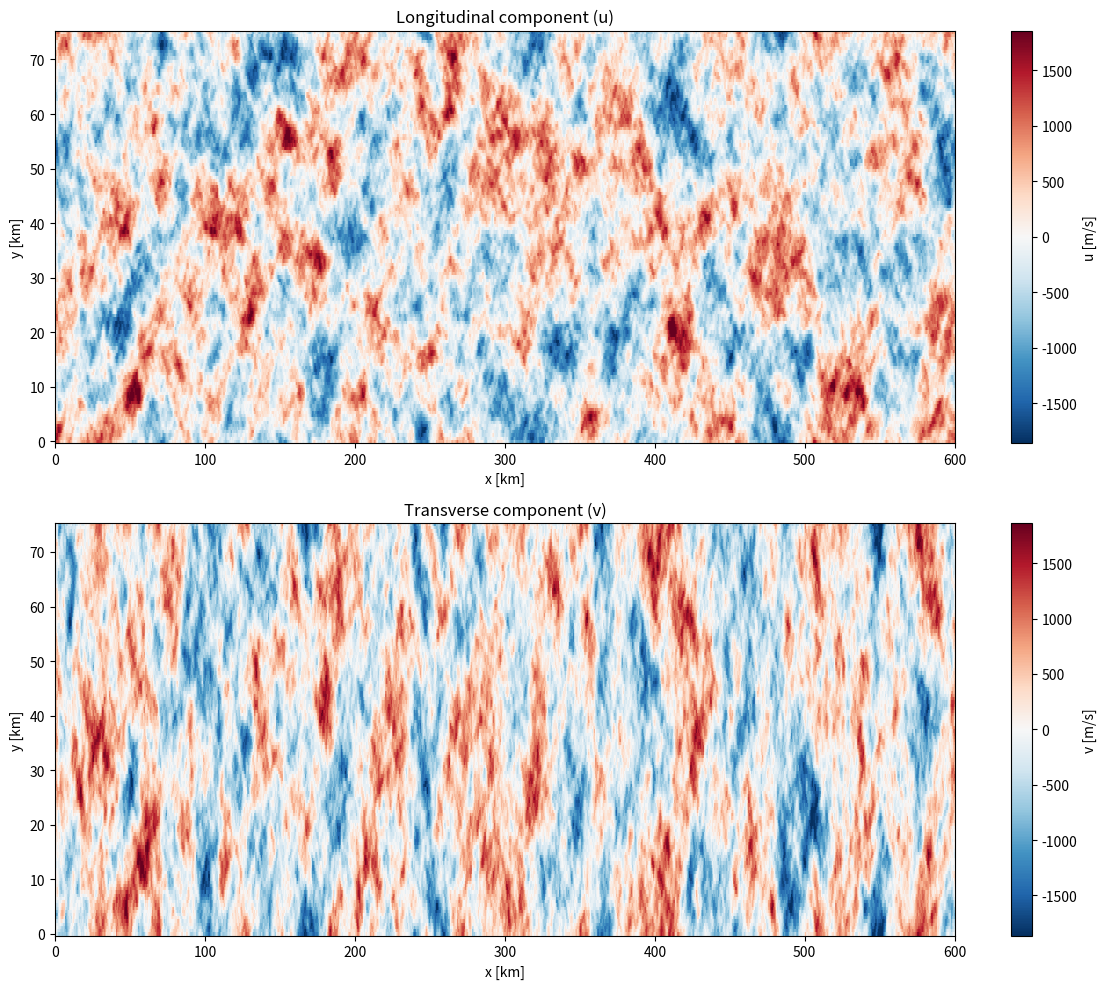

Generate this figure with matplotlib:
import time

import matplotlib.pyplot as plt
import numpy as np

#########################################################################


class Mann2DWindField:
    def __init__(self, config):
        """
        Initialize the 2D Mann model for low-frequency wind fluctuations.

        Parameters:
        -----------
        config : dict
            Configuration dictionary with the following keys:
            - sigma2: Variance of wind fluctuations [m²/s²]
            - L_2d: Length scale of mesoscale turbulence [m]
            - psi: Anisotropy parameter [rad]
            - z_i: Attenuation length/boundary layer height [m]
            - L1_factor: Domain length in x direction as multiple of L_2d
            - L2_factor: Domain length in y direction as multiple of L_2d
            - N1: Number of grid points in x direction
            - N2: Number of grid points in y direction
            - equation: Which equation to use ('eq14', 'eq15', 'eq16')
        """
        # Physical parameters
        self.sigma2 = config.get("sigma2", 2.0)
        self.L_2d = config.get("L_2d", 15000.0)
        self.psi = config.get("psi", np.pi / 4)  # 45 degrees by default
        self.z_i = config.get("z_i", 500.0)

        # Grid parameters
        self.L1 = config.get("L1_factor", 40) * self.L_2d
        self.L2 = config.get("L2_factor", 5) * self.L_2d
        self.N1 = config.get("N1", 2**10)
        self.N2 = config.get("N2", 2**7)
        self.equation = config.get("equation", "eq15")

        # Calculate grid spacing
        self.dx = self.L1 / self.N1
        self.dy = self.L2 / self.N2

        # Calculate c coefficient from sigma2 and L_2d (equation 3)
        self.c = (8.0 * self.sigma2) / (9.0 * self.L_2d ** (2.0 / 3.0))

        # Initialize grid
        self._initialize_grid()

    def _initialize_grid(self):
        """Initialize the computational grid in physical and wavenumber space."""
        # Physical grid
        self.x = np.linspace(0, self.L1, self.N1)
        self.y = np.linspace(0, self.L2, self.N2)
        self.X, self.Y = np.meshgrid(self.x, self.y, indexing="ij")

        # Wavenumber grid
        # TODO: check against Frequencies in sampling_methods
        self.k1_fft = 2 * np.pi * np.fft.fftfreq(self.N1, self.dx)
        self.k2_fft = 2 * np.pi * np.fft.fftfreq(self.N2, self.dy)

        self.k1, self.k2 = np.meshgrid(self.k1_fft, self.k2_fft, indexing="ij")

        # Compute k magnitude and kappa
        self.k_mag = np.sqrt(self.k1**2 + self.k2**2)
        self.kappa = np.sqrt(2 * ((self.k1 * np.cos(self.psi)) ** 2 + (self.k2 * np.sin(self.psi)) ** 2))

        self.k_mag_mask = np.isclose(self.k_mag, 0.0)
        self.kappa_mask = np.isclose(self.kappa, 0.0)

    def _calculate_energy_spectrum(self):
        """Calculate the energy spectrum with anisotropy parameter (equation 5)."""
        E_kappa = self.c * (self.kappa**3) / ((self.L_2d**-2 + self.kappa**2) ** (7 / 3))
        E_kappa_attenuated = E_kappa / (1 + (self.kappa * self.z_i) ** 2)

        return E_kappa_attenuated

    def _calculate_spectral_tensor(self, E_kappa):
        """Calculate the spectral tensor components (equation 1)."""
        phi_common = np.zeros_like(self.kappa)
        idx = ~self.k_mag_mask
        phi_common[idx] = E_kappa[idx] / (np.pi * self.k_mag[idx])

        phi_11 = np.zeros_like(phi_common)
        phi_12 = np.zeros_like(phi_common)
        phi_22 = np.zeros_like(phi_common)

        idx = ~self.k_mag_mask
        phi_11[idx] = phi_common[idx] * (1 - (self.k1[idx] / self.k_mag[idx]) ** 2)
        phi_12[idx] = phi_common[idx] * (-1 * self.k1[idx] * self.k2[idx] / self.k_mag[idx] ** 2)
        phi_22[idx] = phi_common[idx] * (1 - (self.k2[idx] / self.k_mag[idx]) ** 2)

        return phi_11, phi_12, phi_22

    def _calculate_fourier_coefficients(self, phi_11, phi_12, phi_22):
        """Calculate Fourier coefficients based on spectral tensor."""
        C_11 = np.zeros_like(phi_11, dtype=complex)
        C_22 = np.zeros_like(phi_22, dtype=complex)
        C_12 = np.zeros_like(phi_12, dtype=complex)

        if self.equation == "eq14":
            # TODO:
            print("Equation 14 not yet implemented")
            # raise NotImplementedError("Equation 14 not yet implemented")

        elif self.equation == "eq15":
            """
            Simplified approximation (equation 15) for L_i >> L_2d
            """
            norm_factor = (2 * np.pi) ** 2 / (self.L1 * self.L2)
            C_11 = np.sqrt(norm_factor * phi_11 + 0j)
            C_22 = np.sqrt(norm_factor * phi_22 + 0j)

            idx = ~self.k_mag_mask
            C_12[idx] = np.sign(phi_12[idx]) * np.sqrt(abs(norm_factor * phi_12[idx]) + 0j)

        elif self.equation == "eq16":
            # TODO:
            print("Equation 16 not yet implemented")
            # raise NotImplementedError("Equation 16 not yet implemented")

        return C_11, C_12, C_22

    def _generate_wind_field(self, C_11, C_12, C_22):
        """Generate the wind field using Fourier synthesis with random phases."""

        # TODO: should be normalized by some spatial factor, won't fix things totally, but may help
        #       Convince myself of the need

        # Returns a complex array of shape (N1, N2, 2), where [:,:,i] is meant
        # for producing u_i

        vol_scale = (self.N1 * self.N2) / np.sqrt(self.L1 * self.L2)

        # eta = np.random.normal(0, 1/np.sqrt(2), size=(self.N1, self.N2, 2))\
        #     + 1j * np.random.normal(0, 1/np.sqrt(2), size=(self.N1, self.N2, 2))

        # TODO: multiply by prod h analogue from gaussian_random_fields.py
        eta = np.random.normal(0, 1, size=(self.N1, self.N2, 2))

        # eta *= vol_scale

        # TODO: Should be FT of real-valued noise
        eta_freq = np.zeros_like(eta, dtype=complex)

        eta_freq[:, :, 0] = np.fft.fft2(eta[:, :, 0])
        eta_freq[:, :, 1] = np.fft.fft2(eta[:, :, 1])

        u1_freq = (C_11 * eta_freq[:, :, 0]) + (C_12 * eta_freq[:, :, 1])
        u2_freq = (C_12 * eta_freq[:, :, 0]) + (C_22 * eta_freq[:, :, 1])
        # NOTE: numpy's ifft2 includes 1/(N1*N2) normalization
        # TODO: Maybe check the FFT outputs with deterministic/easier things instead of white noise
        u1 = np.real(np.fft.ifft2(u1_freq) * self.N1 * self.N2)
        u2 = np.real(np.fft.ifft2(u2_freq) * self.N1 * self.N2)

        u = np.stack([u1, u2], axis=-1) * vol_scale

        """
        self.fft_x[:] = noise
        self.fft_plan()
        self.fft_y[:] *= self.Spectrum_half
        self.ifft_plan()
        return self.fft_x[self.DomainSlice] / self.TransformNorm
        """

        # concatenate u1 and u2 for a [N1, N2, 2] array
        self.u_freq = np.stack([u1_freq, u2_freq], axis=-1)
        u = np.stack([u1, u2], axis=-1)
        self.u = u

        return u

    def generate(self):
        """Generate the 2D wind field and return the velocity components."""

        # Calculate energy spectrum
        E_kappa = self._calculate_energy_spectrum()

        # Calculate spectral tensor components
        phi_11, phi_12, phi_22 = self._calculate_spectral_tensor(E_kappa)

        # Calculate Fourier coefficients
        C_11, C_12, C_22 = self._calculate_fourier_coefficients(phi_11, phi_12, phi_22)

        # Generate wind field
        self._generate_wind_field(C_11, C_12, C_22)

        # Verify variance
        var_u1 = np.var(self.u[:, :, 0])
        var_u2 = np.var(self.u[:, :, 1])

        print(f"Generation completed in {time.time() - t_start:.2f} seconds")
        print(f"Variance u1: {var_u1:.6f} m²/s² (target: {self.sigma2:.6f} m²/s²)")
        print(f"Variance u2: {var_u2:.6f} m²/s² (target: {self.sigma2:.6f} m²/s²)")

        # Scale to match target variance
        # if abs(var_u1 - self.sigma2) / self.sigma2 > 0.05 or abs(var_u2 - self.sigma2) / self.sigma2 > 0.05:
        #     print("Applying variance correction...")
        #     scale_u1 = np.sqrt(self.sigma2 / var_u1) if var_u1 > 0 else 1.0
        #     scale_u2 = np.sqrt(self.sigma2 / var_u2) if var_u2 > 0 else 1.0

        #     self.u1 *= scale_u1
        #     self.u2 *= scale_u2

        #     print(f"Scaling factors: u1={scale_u1:.4f}, u2={scale_u2:.4f}")
        #     print(f"Corrected variance u1: {np.var(self.u1):.6f} m²/s²")
        #     print(f"Corrected variance u2: {np.var(self.u2):.6f} m²/s²")

        return self.u

    def plot_field(self):
        """Plot the generated wind field."""
        if self.u is None:
            print("No wind field generated yet. Call generate() first.")
            return

        plt.figure(figsize=(12, 10))

        x_km = self.x / 1000
        y_km = self.y / 1000
        X_km, Y_km = np.meshgrid(x_km, y_km, indexing="ij")

        u1_plot = self.u[:, :, 0]
        u2_plot = self.u[:, :, 1]

        plt.subplot(2, 1, 1)
        im1 = plt.pcolormesh(
            X_km, Y_km, u1_plot, cmap="RdBu_r", shading="auto", vmin=-3 * np.std(u1_plot), vmax=3 * np.std(u1_plot)
        )
        plt.colorbar(im1, label="u [m/s]")
        plt.xlabel("x [km]")
        plt.ylabel("y [km]")
        plt.title("Longitudinal component (u)")

        # Plot u2 component
        plt.subplot(2, 1, 2)
        im2 = plt.pcolormesh(
            X_km, Y_km, u2_plot, cmap="RdBu_r", shading="auto", vmin=-3 * np.std(u2_plot), vmax=3 * np.std(u2_plot)
        )
        plt.colorbar(im2, label="v [m/s]")
        plt.xlabel("x [km]")
        plt.ylabel("y [km]")
        plt.title("Transverse component (v)")

        plt.tight_layout()
        plt.show()

    def plot_spectrum(self, plot_ratio=True):
        """Plot the energy spectrum."""
        if self.u is None:
            raise ValueError("No wind field generated yet. Call generate() first.")

        # Calculate 1D spectra
        k1_fft_pos_mask = self.k1_fft > 0
        k1 = self.k1_fft[k1_fft_pos_mask]

        u_freq_pos = self.u_freq[k1_fft_pos_mask]

        # Calculate power spectrum (average over k2)
        power_u = (np.abs(u_freq_pos) / (self.N1 * self.N2)) ** 2

        # Average over k2 to get 1D spectrum
        spectrum_u = np.mean(power_u, axis=1) * self.dy

        plt.figure(figsize=(10, 6))
        plt.semilogx(self.L_2d * k1, k1 * spectrum_u[:, 0], "b-", label="$k_1 F_{11}(k_1)$ (simulated)")
        plt.semilogx(self.L_2d * k1, k1 * spectrum_u[:, 1], "r-", label="$k_1 F_{22}(k_1)$ (simulated)")

        plt.grid(True, which="both", ls="-", alpha=0.2)
        plt.xlabel("$L_{2d}k_1$ [rad/m]")
        plt.ylabel("$k_1 F(k_1)$ [m²/s²]")
        plt.title("1D Energy Spectrum")
        plt.legend()
        plt.tight_layout()
        plt.show()

        if plot_ratio:
            actual_ratio = spectrum_u[:, 0] / (spectrum_u[:, 1] + 1e-16)
            expected_ratio = 3 * (np.reciprocal(np.tan(self.psi)) ** 2) / 5

            plt.figure(figsize=(10, 6))
            plt.semilogx(self.L_2d * k1, actual_ratio, "b-", label="$F_{11}/F_{22}$ (simulated)")
            plt.axhline(expected_ratio, color="r", linestyle="--", label=f"Expected ratio: {expected_ratio:.3f}")
            plt.grid(True, which="both", ls="-", alpha=0.2)
            plt.xlabel("$L_{2d}k_1$ [rad/m]")
            plt.ylabel("$F_{11}/F_{22}$")
            plt.title("Anisotropy Ratio")
            plt.legend()
            plt.ylim(0, 2 * expected_ratio)  # Limit y-axis for better visualization
            plt.tight_layout()
            plt.show()


########################################################################################
# END class definition
# BEGIN figure recreation code


def figure_3p1():
    "Recreates figure 3.1 from the simulation paper"

    config_base = {
        "sigma2": 2.0,  # m²/s²
        "L_2d": 15_000.0,  # m
        "psi": np.deg2rad(45.0),  # radians
        "z_i": 500.0,  # m
        "N1": 2**10,
        "N2": 2**7,
    }

    config_a = config_base.copy()
    config_a["L1_factor"] = 40
    config_a["L2_factor"] = 5

    config_b = config_base.copy()
    config_b["L1_factor"] = 40
    config_b["L2_factor"] = 10

    accumulator_eq15_a = np.zeros((2**10, 2**7, 2))
    accumulator_eq16_a = np.zeros((2**10, 2**7, 2))
    accumulator_eq15_b = np.zeros((2**10, 2**7, 2))
    accumulator_eq16_b = np.zeros((2**10, 2**7, 2))

    # Build 10-realization average of config a for eq15
    config_a["equation"] = "eq15"

    model = Mann2DWindField(config_a)
    for _ in range(10):
        u = model.generate()
        accumulator_eq15_a += u
    accumulator_eq15_a /= 10

    # Build 10-realization average of config a for eq16
    config_a["equation"] = "eq16"

    model = Mann2DWindField(config_a)
    for _ in range(10):
        u = model.generate()
        accumulator_eq16_a += u
    accumulator_eq16_a /= 10

    # Build 10-realization average of config b for eq15
    config_b["equation"] = "eq15"

    model = Mann2DWindField(config_b)
    for _ in range(10):
        u = model.generate()
        accumulator_eq15_b += u
    accumulator_eq15_b /= 10

    # Build 10-realization average of config b for eq16
    config_b["equation"] = "eq16"

    model = Mann2DWindField(config_b)
    for _ in range(10):
        u = model.generate()
        accumulator_eq16_b += u
    accumulator_eq16_b /= 10

    # Plot the results


########################################################################################
# END figure recreation code
# BEGIN driver
if __name__ == "__main__":
    # Configuration for Figure 2a from the paper

    config = {
        "sigma2": 2.0,  # m²/s²
        "L_2d": 15_000.0,  # m
        "psi": np.deg2rad(45.0),  # radians
        "z_i": 500.0,  # m
        "L1_factor": 40,  # Domain length = L1_factor * L_2d
        "L2_factor": 5,  # Domain length = L2_factor * L_2d
        # "N1": 2**8,  # Grid points in x direction
        # "N2": 2**5,  # Grid points in y direction
        "N1": 2**10,  # Grid points in x direction
        "N2": 2**7,  # Grid points in y direction
        "equation": "eq15",  # Which equation to use
    }

    # Create model
    model = Mann2DWindField(config)

    # Generate wind field
    t_start = time.time()
    u = model.generate()
    print(f"Generation completed in {time.time() - t_start:.2f} seconds")

    # Plot results
    model.plot_field()
    # model.plot_field(smooth=True, sigma=15)
    # model.plot_spectrum()
    # figure_3p1()
    # model.plot_visualization_panel()
